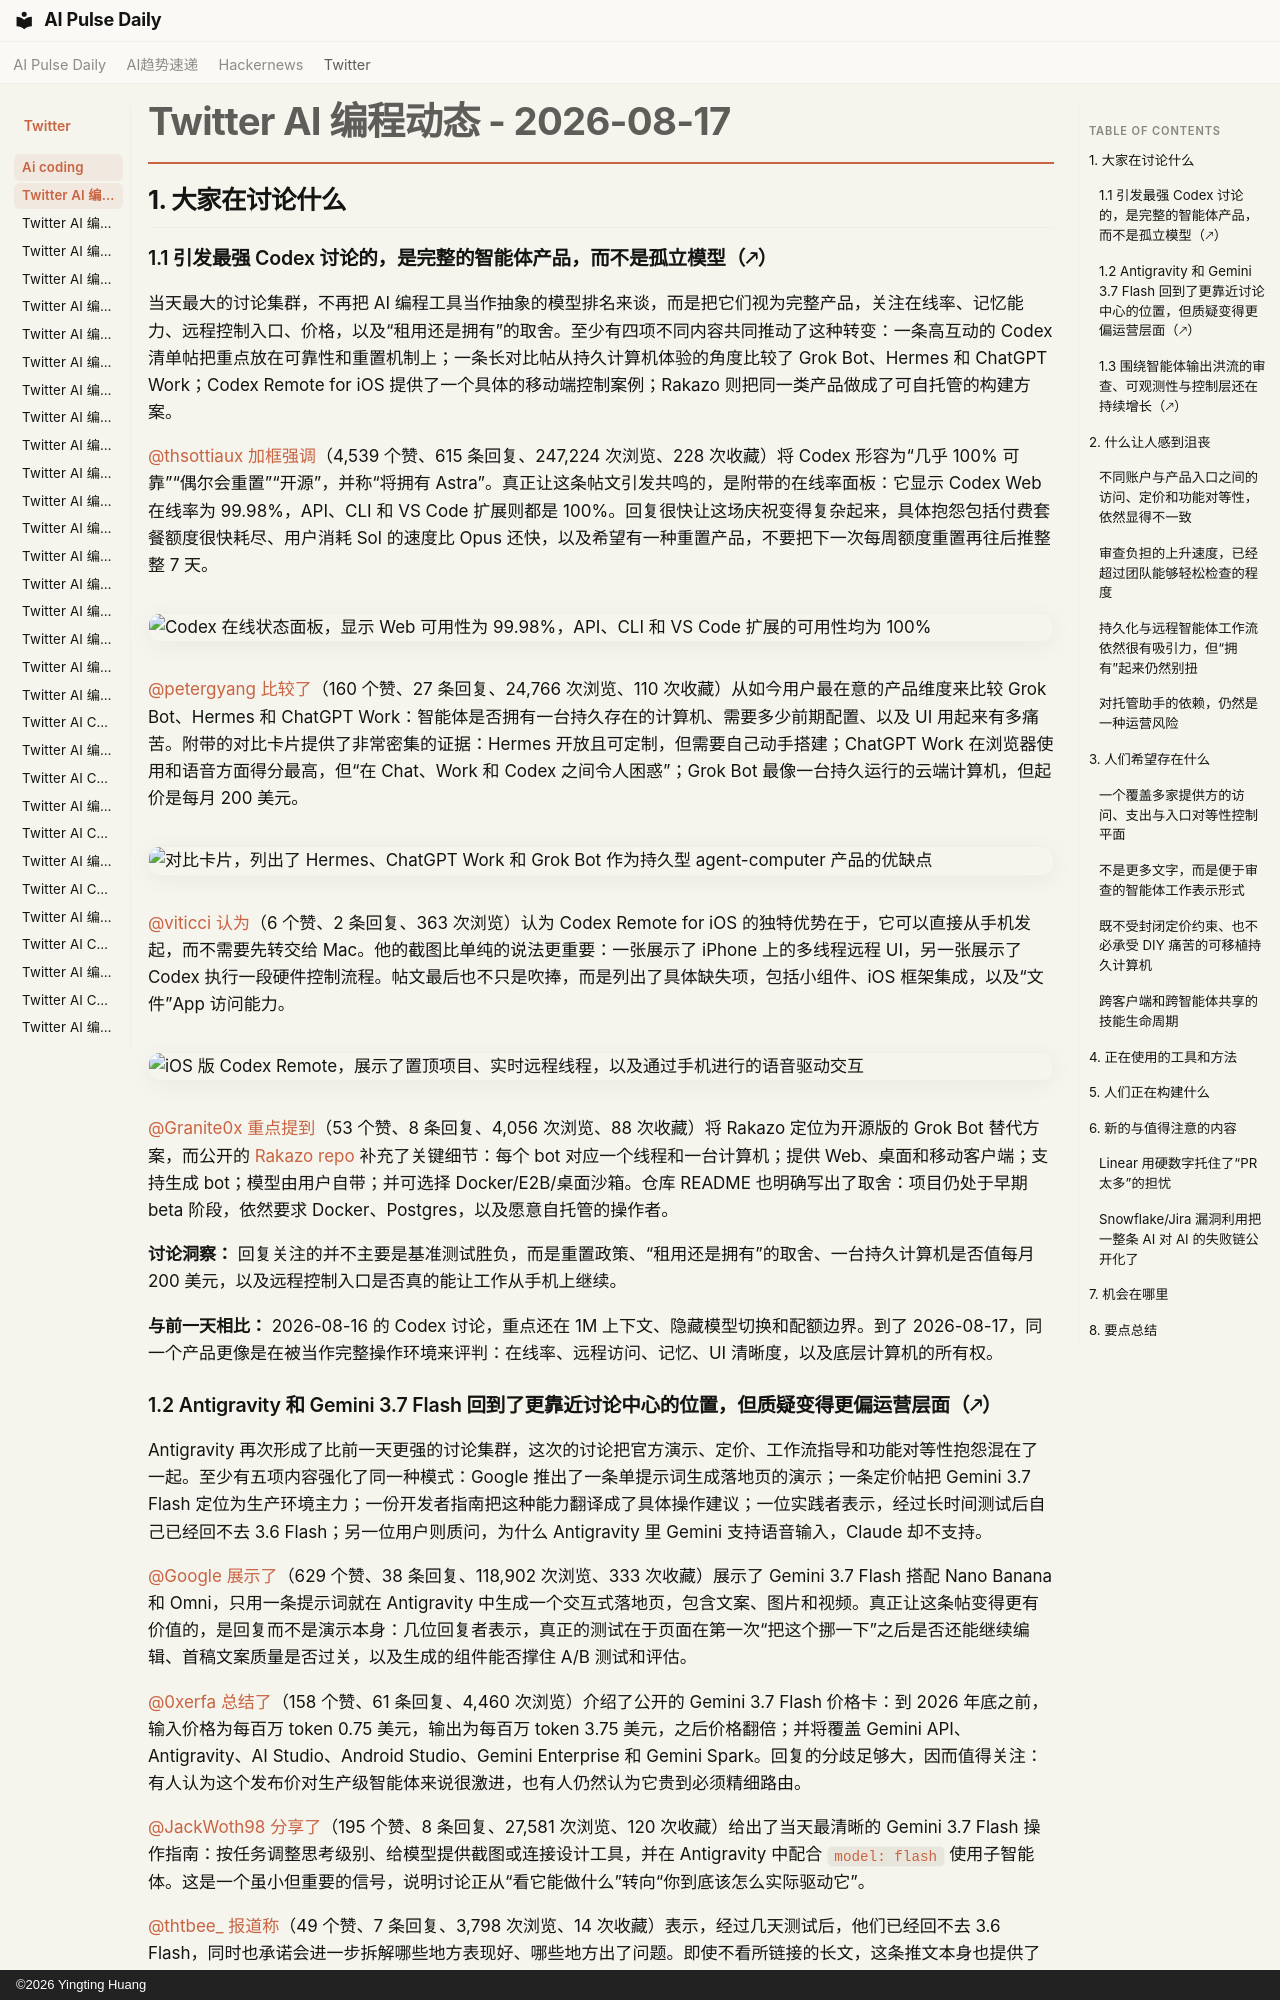

repository: vibewatch/vibewatch.github.io · page: twitter/ai-coding/2026-08-17.zh/index.html · generator: mkdocs · copyright: ©2026 Yingting Huang

# Twitter AI 编程动态 - 2026-08-17

## 1. 大家在讨论什么

### 1.1 引发最强 Codex 讨论的，是完整的智能体产品，而不是孤立模型（🡕）

当天最大的讨论集群，不再把 AI 编程工具当作抽象的模型排名来谈，而是把它们视为完整产品，关注在线率、记忆能力、远程控制入口、价格，以及“租用还是拥有”的取舍。至少有四项不同内容共同推动了这种转变：一条高互动的 Codex 清单帖把重点放在可靠性和重置机制上；一条长对比帖从持久计算机体验的角度比较了 Grok Bot、Hermes 和 ChatGPT Work；Codex Remote for iOS 提供了一个具体的移动端控制案例；Rakazo 则把同一类产品做成了可自托管的构建方案。

[@thsottiaux](https://x.com/thsottiaux) [加框强调](https://x.com/thsottiaux/status/2089149255382438340)（4,539 个赞、615 条回复、247,224 次浏览、228 次收藏）将 Codex 形容为“几乎 100% 可靠”“偶尔会重置”“开源”，并称“将拥有 Astra”。真正让这条帖文引发共鸣的，是附带的在线率面板：它显示 Codex Web 在线率为 99.98%，API、CLI 和 VS Code 扩展则都是 100%。回复很快让这场庆祝变得复杂起来，具体抱怨包括付费套餐额度很快耗尽、用户消耗 Sol 的速度比 Opus 还快，以及希望有一种重置产品，不要把下一次每周额度重置再往后推整整 7 天。

![Codex 在线状态面板，显示 Web 可用性为 99.98%，API、CLI 和 VS Code 扩展的可用性均为 100%](https://pbs.twimg.com/media/HP4k_tQWUAA65Xa.jpg)

[@petergyang](https://x.com/petergyang) [比较了](https://x.com/petergyang/status/2089442169509806152)（160 个赞、27 条回复、24,766 次浏览、110 次收藏）从如今用户最在意的产品维度来比较 Grok Bot、Hermes 和 ChatGPT Work：智能体是否拥有一台持久存在的计算机、需要多少前期配置、以及 UI 用起来有多痛苦。附带的对比卡片提供了非常密集的证据：Hermes 开放且可定制，但需要自己动手搭建；ChatGPT Work 在浏览器使用和语音方面得分最高，但“在 Chat、Work 和 Codex 之间令人困惑”；Grok Bot 最像一台持久运行的云端计算机，但起价是每月 200 美元。

![对比卡片，列出了 Hermes、ChatGPT Work 和 Grok Bot 作为持久型 agent-computer 产品的优缺点](https://pbs.twimg.com/media/HP8wlGJacAA79Vp.jpg)

[@viticci](https://x.com/viticci) [认为](https://x.com/viticci/status/2089420425193202065)（6 个赞、2 条回复、363 次浏览）认为 Codex Remote for iOS 的独特优势在于，它可以直接从手机发起，而不需要先转交给 Mac。他的截图比单纯的说法更重要：一张展示了 iPhone 上的多线程远程 UI，另一张展示了 Codex 执行一段硬件控制流程。帖文最后也不只是吹捧，而是列出了具体缺失项，包括小组件、iOS 框架集成，以及“文件”App 访问能力。

![iOS 版 Codex Remote，展示了置顶项目、实时远程线程，以及通过手机进行的语音驱动交互](https://pbs.twimg.com/media/HP8cbSFWgAAScpF.jpg)

[@Granite0x](https://x.com/Granite0x) [重点提到](https://x.com/Granite0x/status/2089094025970139218)（53 个赞、8 条回复、4,056 次浏览、88 次收藏）将 Rakazo 定位为开源版的 Grok Bot 替代方案，而公开的 [Rakazo repo](https://github.com/elie222/rakazo) 补充了关键细节：每个 bot 对应一个线程和一台计算机；提供 Web、桌面和移动客户端；支持生成 bot；模型由用户自带；并可选择 Docker/E2B/桌面沙箱。仓库 README 也明确写出了取舍：项目仍处于早期 beta 阶段，依然要求 Docker、Postgres，以及愿意自托管的操作者。

**讨论洞察：** 回复关注的并不主要是基准测试胜负，而是重置政策、“租用还是拥有”的取舍、一台持久计算机是否值每月 200 美元，以及远程控制入口是否真的能让工作从手机上继续。

**与前一天相比：** 2026-08-16 的 Codex 讨论，重点还在 1M 上下文、隐藏模型切换和配额边界。到了 2026-08-17，同一个产品更像是在被当作完整操作环境来评判：在线率、远程访问、记忆、UI 清晰度，以及底层计算机的所有权。
